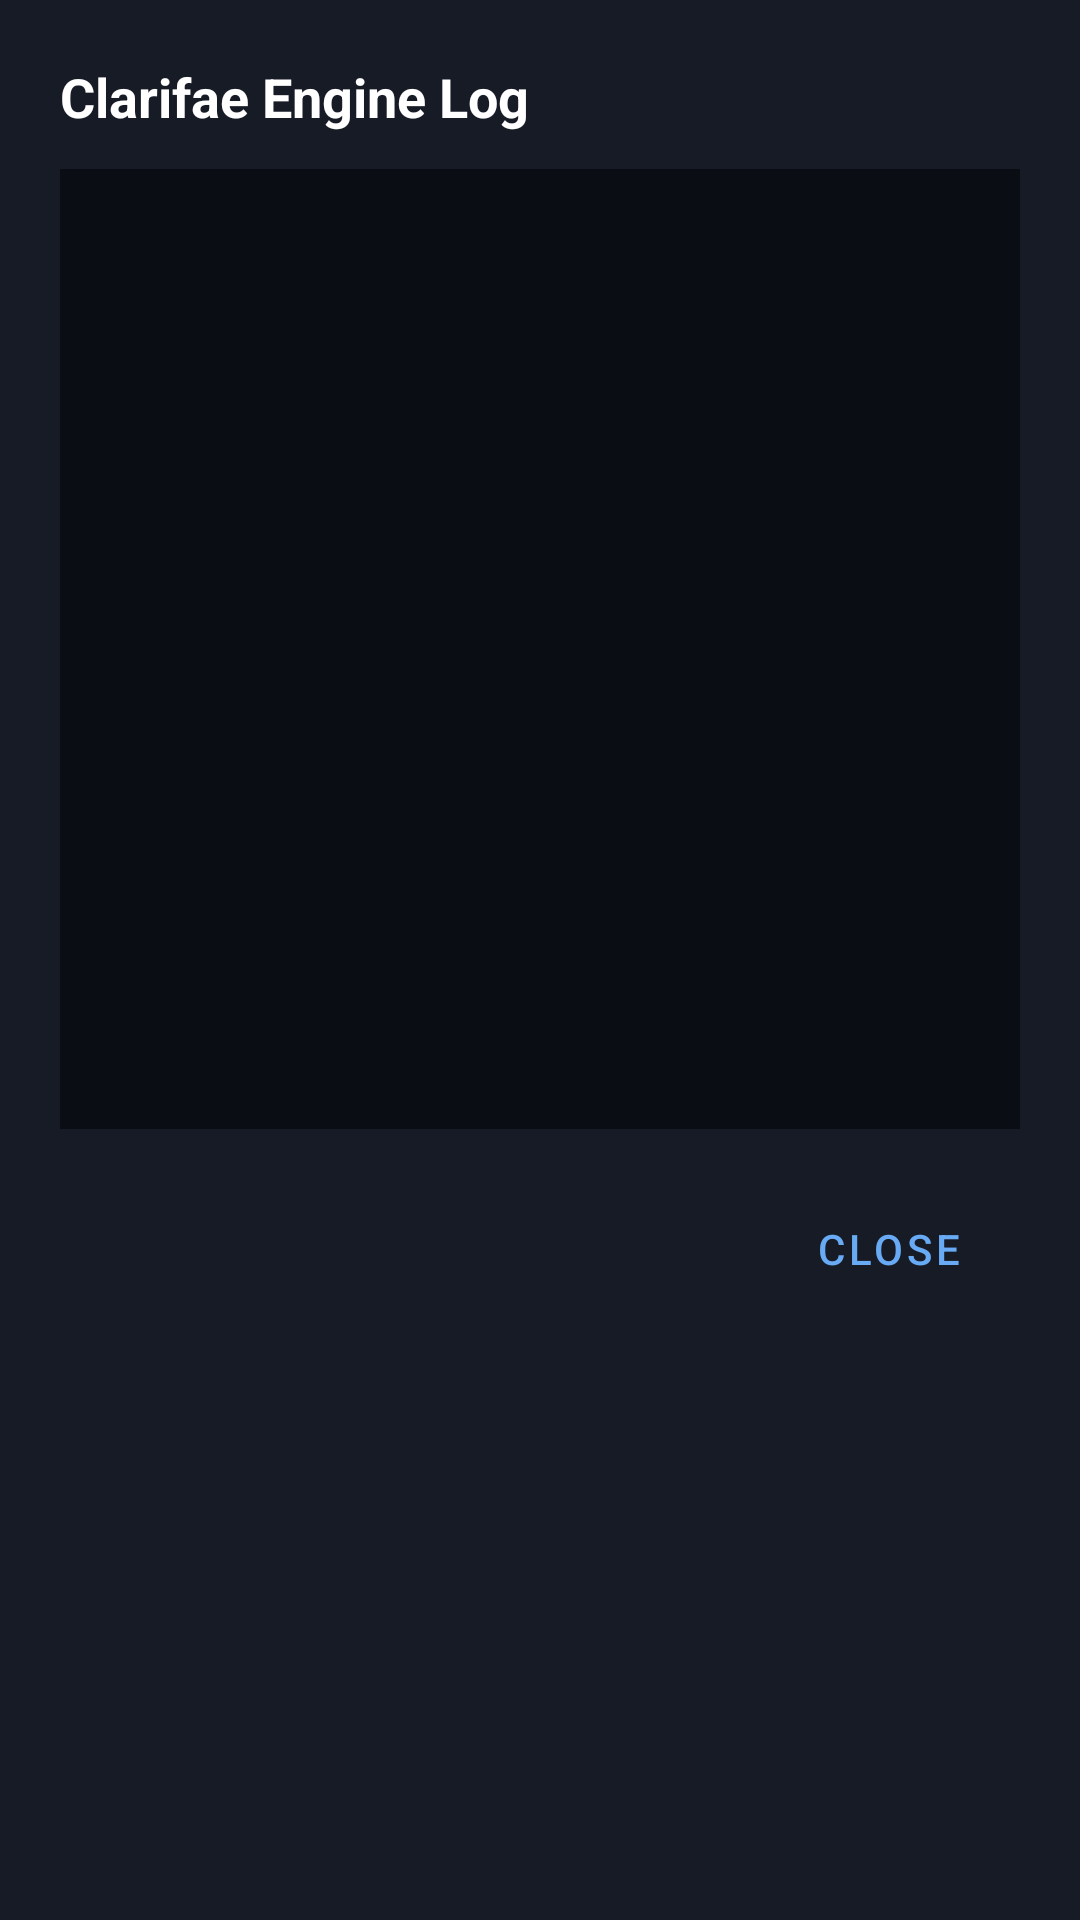

Reconstruct the res/layout file that produces this screen, plus the resources it refers to.
<!-- AndroidManifest.xml: application theme Theme.Clarifae -->
<!-- res/layout/dialog_log.xml -->
<?xml version="1.0" encoding="utf-8"?>
<LinearLayout xmlns:android="http://schemas.android.com/apk/res/android"
    android:layout_width="match_parent"
    android:layout_height="wrap_content"
    android:orientation="vertical"
    android:background="@color/surface_dark"
    android:padding="20dp">

    <TextView
        android:id="@+id/dialog_title"
        android:layout_width="match_parent"
        android:layout_height="wrap_content"
        android:text="@string/dialog_log_title"
        android:textColor="@color/text_primary"
        android:textSize="18sp"
        android:textStyle="bold"
        android:paddingBottom="12dp" />

    <ScrollView
        android:layout_width="match_parent"
        android:layout_height="320dp"
        android:background="#0A0D14"
        android:padding="12dp">

        <TextView
            android:id="@+id/log_text"
            android:layout_width="match_parent"
            android:layout_height="wrap_content"
            android:fontFamily="monospace"
            android:textColor="#C8D4EE"
            android:textSize="12sp"
            android:textIsSelectable="true" />
    </ScrollView>

    <Button
        android:id="@+id/btn_close_log"
        android:layout_width="wrap_content"
        android:layout_height="wrap_content"
        android:layout_gravity="end"
        android:layout_marginTop="16dp"
        android:text="@string/btn_close"
        android:textColor="@color/primary"
        style="@style/Widget.MaterialComponents.Button.TextButton" />

</LinearLayout>
<!-- resources referenced by this layout -->
<resources>
  <color name="primary">#68AAF3</color>
  <color name="surface_dark">#171B26</color>
  <color name="text_primary">#FFFFFF</color>
  <string name="btn_close">Close</string>
  <string name="dialog_log_title">Clarifae Engine Log</string>
  <style name="Theme.Clarifae" parent="Theme.MaterialComponents.DayNight.NoActionBar">
          <item name="android:windowBackground">@color/bg_dark</item>
          <item name="android:statusBarColor">@color/bg_dark</item>
          <item name="android:navigationBarColor">@color/bg_dark</item>
          <item name="colorPrimary">@color/primary</item>
          <item name="colorSecondary">@color/primary_dark</item>
          <item name="colorSurface">@color/surface_dark</item>
          <item name="android:textColorPrimary">@color/text_primary</item>
          <item name="android:textColorSecondary">@color/text_secondary</item>
      </style>
  <color name="bg_dark">#0E121B</color>
  <color name="primary_dark">#435787</color>
  <color name="text_secondary">#9BA6BE</color>
</resources>
